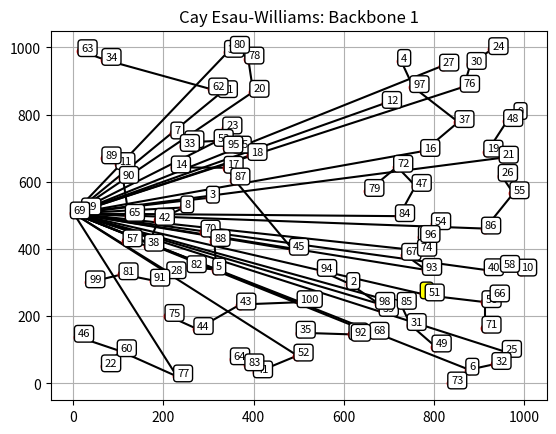

Reproduce this figure in Python.

import random
import math
import matplotlib.pyplot as plt

num_inf = math.inf
num_ninf = -math.inf

# ---------------------------
# LOP NODE
# ---------------------------
class Node:
    def __init__(self):
        self.name = 0
        self.x = 0
        self.y = 0
        self.traffic = 0
        self.weight = 0
        self.awardPoint = 0
        self.distanceToCenter = 0

        self.weight_ew = 0
        self.weight_of_group = 0
        self.group_node_to_center = 0
        self.thoa_hiep = num_ninf
        self.cost_to_center = num_inf
        self.next_connect = 0
        self.group_size = 1
        self.ListConnect = []

    def create_name(self, name):
        self.name = name
        self.group_node_to_center = name

    def set_position(self, x, y):
        self.x = round(x,2)
        self.y = round(y,2)

    def get_name(self): return self.name
    def get_position_x(self): return self.x
    def get_position_y(self): return self.y
    def get_weight(self): return self.weight
    def get_list_connect(self): return self.ListConnect
    def get_thoahiep(self): return self.thoa_hiep
    def get_next_connect(self): return self.next_connect
    def get_group_node_to_center(self): return self.group_node_to_center
    def get_weight_of_group(self): return self.weight_of_group
    def get_group_size(self): return self.group_size
    def get_cost_to_center(self): return self.cost_to_center

    def set_cost_to_center(self, c): self.cost_to_center = c
    def set_next_connect(self, index): self.next_connect = index
    def set_thoahiep(self, t): self.thoa_hiep = t
    def set_group_node_to_center(self, index): self.group_node_to_center = index
    def set_weight_of_group(self, w): self.weight_of_group = w
    def set_group_size(self, s): self.group_size = s

    def set_connect(self, i): self.ListConnect.append(i)
    def reset_list_connect(self): self.ListConnect.clear()

    def set_weight(self, w):
        self.weight = w
        self.weight_of_group = w

# ---------------------------
# KHOI TAO DANH SACH NODES THEO DE BAI
# ---------------------------
def initialize_nodes_de6(num_nodes=100, max_coord=1000):
    nodes = []
    special_weights = {
        3: 30, 12: 30, 69: 30, 29: 30,
        17: 6, 22: 6, 49: 6,
        77: 4, 63: 4, 6: 4,
        37: 5, 42: 5, 47: 5,
        57: 3, 45: 3, 8: 3
    }
    for i in range(1, num_nodes + 1):
        node = Node()
        node.create_name(i)
        x, y = random.randint(0, max_coord), random.randint(0, max_coord)
        node.set_position(x, y)
        node.set_weight(special_weights.get(i, 1))
        nodes.append(node)
    return nodes

# ---------------------------
# HAM TINH KHOANG CACH
# ---------------------------
def calc_distance_2Dpoint(a, b):
    return round(math.sqrt((a.get_position_x() - b.get_position_x())**2 + (a.get_position_y() - b.get_position_y())**2), 4)

# ---------------------------
# GIAI THUAT ESAU-WILLIAMS
# ---------------------------
def esau_williams_subtree(nodes, w_ew=15, hop_limit=4, debug=False):
    N = len(nodes)
    link_cost = [[num_inf]*N for _ in range(N)]

    for i in range(N):
        for j in range(i+1, N):
            c = calc_distance_2Dpoint(nodes[i], nodes[j])
            link_cost[i][j] = link_cost[j][i] = c

    center = nodes[68]
    for i in range(1, N):
        nodes[i].set_cost_to_center(link_cost[0][i])
        nodes[i].set_next_connect(0)
        nodes[i].set_thoahiep(num_inf)
        nodes[i].set_group_node_to_center(i)
        nodes[i].set_weight_of_group(nodes[i].get_weight())
        nodes[i].set_group_size(1)
        nodes[i].reset_list_connect()
        nodes[i].set_connect(center.get_name())

    center.set_group_node_to_center(center.get_name())
    center.set_weight_of_group(center.get_weight())
    center.set_group_size(1)
    center.reset_list_connect()

    def cap_nhat_thoa_hiep():
        for i in range(1, N):
            min_th = num_inf
            best_j = None
            for j in range(1, N):
                if nodes[i].get_group_node_to_center() == nodes[j].get_group_node_to_center():
                    continue
                th = link_cost[i][j] - nodes[i].get_cost_to_center()
                if th < min_th:
                    min_th = th
                    best_j = j
            nodes[i].set_thoahiep(min_th)
            nodes[i].set_next_connect(nodes[best_j].get_name())

    cap_nhat_thoa_hiep()

    while True:
        min_th = 0
        u_idx = -1
        for i in range(1, N):
            if nodes[i].get_thoahiep() < min_th:
                min_th = nodes[i].get_thoahiep()
                u_idx = i

        if u_idx == -1:
            break

        u = nodes[u_idx]
        v_name = u.get_next_connect()
        v_idx = next(idx for idx in range(N) if nodes[idx].get_name() == v_name)
        v = nodes[v_idx]

        total_w = u.get_weight_of_group() + v.get_weight_of_group()
        total_size = u.get_group_size() + v.get_group_size()

        if total_w <= w_ew and total_size <= hop_limit:
            u.reset_list_connect()
            u.set_connect(v.get_name())

            gid_src = u.get_group_node_to_center()
            gid_dst = v.get_group_node_to_center()

            for i in range(N):
                if nodes[i].get_group_node_to_center() == gid_src:
                    nodes[i].set_group_node_to_center(gid_dst)

            for i in range(N):
                if nodes[i].get_group_node_to_center() == gid_dst:
                    nodes[i].set_weight_of_group(total_w)
                    nodes[i].set_group_size(total_size)
                    nodes[i].set_cost_to_center(v.get_cost_to_center())
        else:
            link_cost[u_idx][v_idx] = link_cost[v_idx][u_idx] = num_inf

        cap_nhat_thoa_hiep()

    return nodes

# ---------------------------
# VE CAY ESAU-WILLIAMS
# ---------------------------
def draw_esau_tree(subnet_nodes, MAX):
    xpos = [n.get_position_x() for n in subnet_nodes]
    ypos = [n.get_position_y() for n in subnet_nodes]

    for node in subnet_nodes:
        plt.text(node.get_position_x(), node.get_position_y(), str(node.get_name()), fontsize=8,
                 bbox=dict(facecolor='yellow' if node == subnet_nodes[0] else 'white', edgecolor='black', boxstyle='round'))
        for conn_id in node.get_list_connect():
            conn_node = next(n for n in subnet_nodes if n.get_name() == conn_id)
            plt.plot([node.get_position_x(), conn_node.get_position_x()],
                     [node.get_position_y(), conn_node.get_position_y()], 'k-')

    plt.plot(xpos, ypos, 'ro')
    plt.title(f"Cay Esau-Williams: Backbone {subnet_nodes[0].get_name()}")
    plt.axis([-0.05*MAX, 1.05*MAX, -0.05*MAX, 1.05*MAX])
    plt.grid(True)
    plt.show()

# ---------------------------
# TINH CHI PHI CUA CAY
# ---------------------------
def calculate_total_cost(subnet_nodes):
    cost = 0
    for node in subnet_nodes:
        for conn in node.get_list_connect():
            target = next(n for n in subnet_nodes if n.get_name() == conn)
            cost += calc_distance_2Dpoint(node, target)
    return round(cost, 4)

if __name__ == "__main__":
    MAX = 1000
    W = 15      # Giới hạn trọng số nhóm
    H = 4       # Giới hạn số bước nhảy

    # Khởi tạo 1 subnet ví dụ với 1 backbone và một số node đầu cuối
    nodes = initialize_nodes_de6(num_nodes=100, max_coord=MAX)  # Dùng 10 node để dễ kiểm thử
    subnet = esau_williams_subtree(nodes, w_ew=W, hop_limit=H, debug=False)

    # Vẽ cây kết quả
    draw_esau_tree(subnet, MAX)

    # Tính chi phí
    print("Tổng chi phí cây truy nhập:", calculate_total_cost(subnet))
